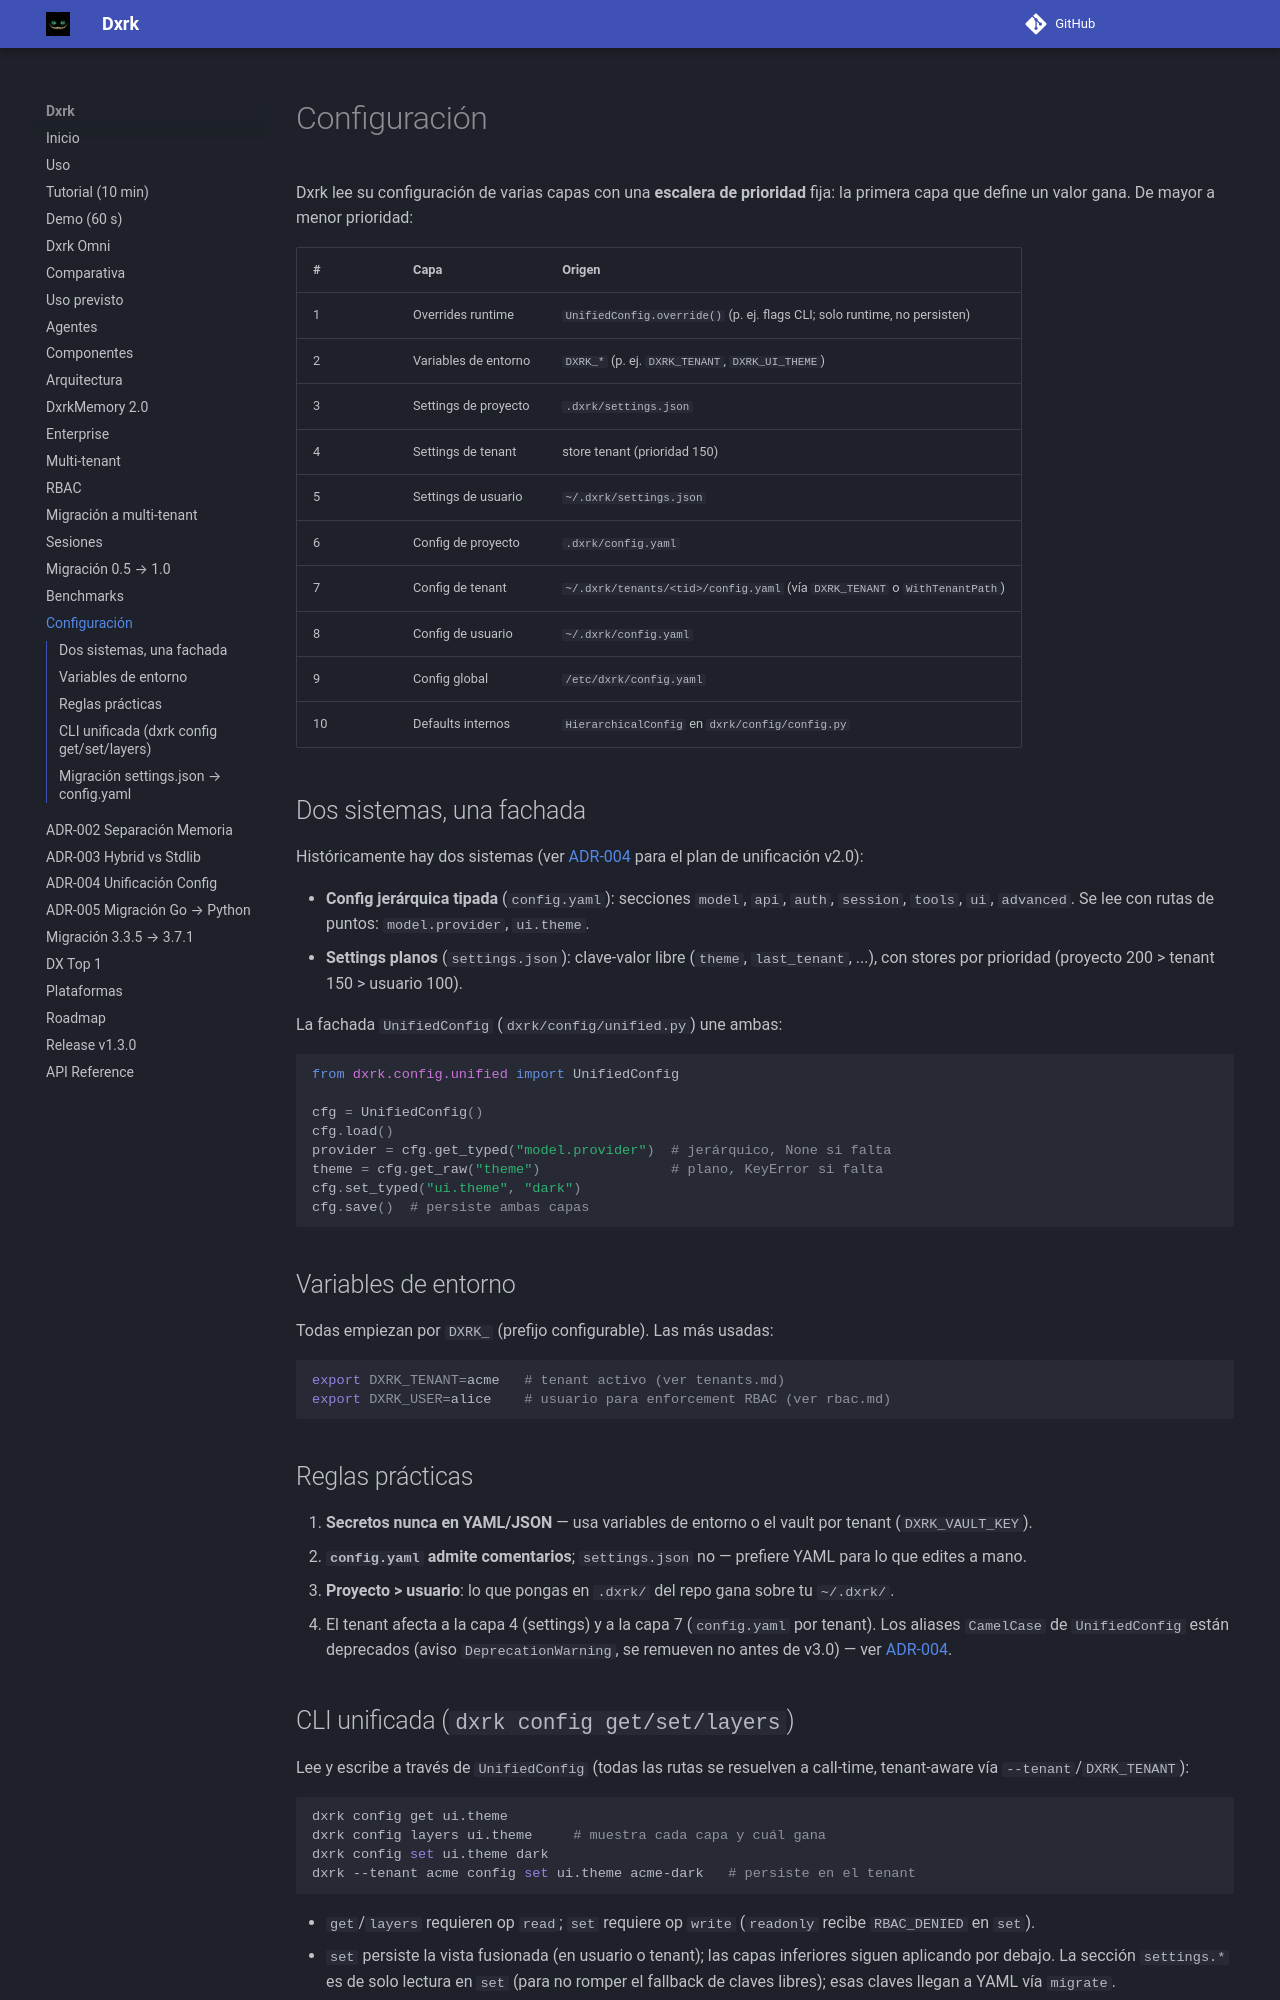

repository: Dxrk777/Dxrk · page: 1.6/config/index.html · generator: mkdocs

# Configuración

Dxrk lee su configuración de varias capas con una **escalera de prioridad** fija: la primera capa que define un valor gana. De mayor a menor prioridad:

| # | Capa | Origen |
|---|---|---|
| 1 | Overrides runtime | `UnifiedConfig.override()` (p. ej. flags CLI; solo runtime, no persisten) |
| 2 | Variables de entorno | `DXRK_*` (p. ej. `DXRK_TENANT`, `DXRK_UI_THEME`) |
| 3 | Settings de proyecto | `.dxrk/settings.json` |
| 4 | Settings de tenant | store tenant (prioridad 150) |
| 5 | Settings de usuario | `~/.dxrk/settings.json` |
| 6 | Config de proyecto | `.dxrk/config.yaml` |
| 7 | Config de tenant | `~/.dxrk/tenants/<tid>/config.yaml` (vía `DXRK_TENANT` o `WithTenantPath`) |
| 8 | Config de usuario | `~/.dxrk/config.yaml` |
| 9 | Config global | `/etc/dxrk/config.yaml` |
| 10 | Defaults internos | `HierarchicalConfig` en `dxrk/config/config.py` |

## Dos sistemas, una fachada

Históricamente hay dos sistemas (ver [ADR-004](adr/ADR-004-config-unify.md) para el plan de unificación v2.0):

- **Config jerárquica tipada** (`config.yaml`): secciones `model`, `api`, `auth`, `session`, `tools`, `ui`, `advanced`. Se lee con rutas de puntos: `model.provider`, `ui.theme`.
- **Settings planos** (`settings.json`): clave-valor libre (`theme`, `last_tenant`, ...), con stores por prioridad (proyecto 200 > tenant 150 > usuario 100).

La fachada `UnifiedConfig` (`dxrk/config/unified.py`) une ambas:

```python
from dxrk.config.unified import UnifiedConfig

cfg = UnifiedConfig()
cfg.load()
provider = cfg.get_typed("model.provider")  # jerárquico, None si falta
theme = cfg.get_raw("theme")                # plano, KeyError si falta
cfg.set_typed("ui.theme", "dark")
cfg.save()  # persiste ambas capas
```

## Variables de entorno

Todas empiezan por `DXRK_` (prefijo configurable). Las más usadas:

```bash
export DXRK_TENANT=acme   # tenant activo (ver tenants.md)
export DXRK_USER=alice    # usuario para enforcement RBAC (ver rbac.md)
```

## Reglas prácticas

1. **Secretos nunca en YAML/JSON** — usa variables de entorno o el vault por tenant (`DXRK_VAULT_KEY`).
2. **`config.yaml` admite comentarios**; `settings.json` no — prefiere YAML para lo que edites a mano.
3. **Proyecto > usuario**: lo que pongas en `.dxrk/` del repo gana sobre tu `~/.dxrk/`.
4. El tenant afecta a la capa 4 (settings) y a la capa 7 (`config.yaml` por tenant). Los aliases `CamelCase` de `UnifiedConfig` están deprecados (aviso `DeprecationWarning`, se remueven no antes de v3.0) — ver [ADR-004](adr/ADR-004-config-unify.md).
